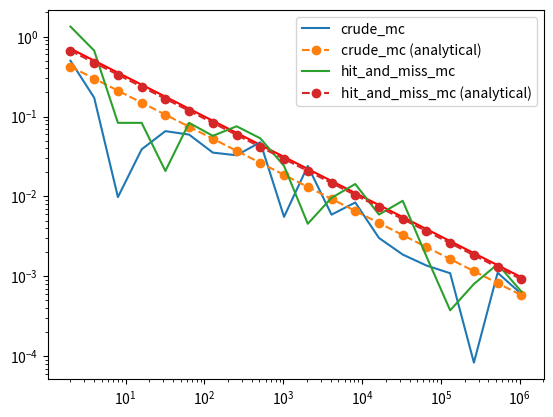
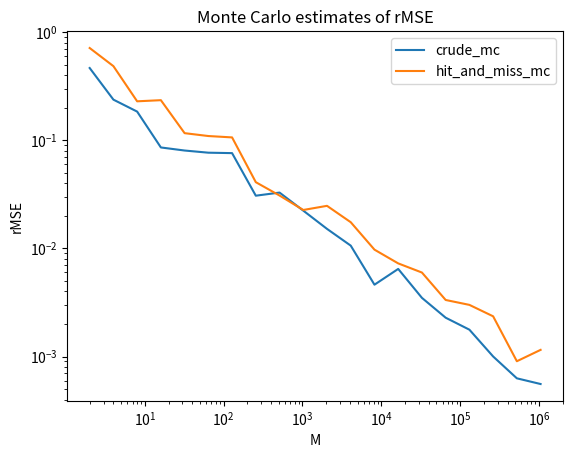

Write the Python code that produced these figures, in order.
from math import sqrt, log
from random import random
import matplotlib.pyplot as plt

# 1. Compute θ analytically and transform the problem into the right form
"""
g : [0,1] -> [0,1], x |-> f(2x - 1)

θ := int_0^1 g(x) dx = 1/2 * [x^3/3]_{-1}^1 = 1/2 * 2/3 = 1/3
"""
theta = 2/3

def g(x): return (2 * x - 1)**2

# 2. Estimate θ by crude Monte Carlo for fixed sample size M
def crude_mc(f, M: float) -> float:
    return 2 * sum(f(random()) for _ in range(M)) / M
crude_mc.error = lambda M: sqrt(4 * 4/45 / M)

# 3. Estimate θ by hit and miss Monte Carlo for fixed sample size M
def hit_and_miss_mc(f, M: float) -> float:
    return 2 * sum(random() <= f(random()) for _ in range(M)) / M
hit_and_miss_mc.error = lambda M: sqrt(4 * 10/45 / M)

print(crude_mc(g, 10000))
print(hit_and_miss_mc(g, 10000))

# 5. Estimate numerically the rMSE:s
N = 1000; M = 1000
for mc in [crude_mc, hit_and_miss_mc]:
    rMSE = sqrt(sum((theta - mc(g, M))**2 for _ in range(N)) / N)
    print(f'rMSE for {mc.__name__}:\n\tanalytical: {mc.error(M)}\n\tnumerical: {rMSE}')

# 6. Plot analytical and empirical errors based on one estimate
M_values = [2**i for i in range(1, 21)]
reference = ((M, 1 / sqrt(M)) for M in M_values)
plt.loglog(*zip(*reference), 'r-')
for mc in [crude_mc, hit_and_miss_mc]:
    estimates = ((M, mc(g, M)) for M in M_values)
    errors = ((M, sqrt((theta - y)**2)) for M, y in estimates)
    plt.loglog(*zip(*errors), '-', label = mc.__name__)
    analytical_errors = ((M, mc.error(M)) for M in M_values)
    plt.loglog(*zip(*analytical_errors), 'o--', label = f'{mc.__name__} (analytical)')
plt.legend()
plt.show()

# 7. Estimate rMSE with Monte Carlo, N = 10
N = 10
fig, ax = plt.subplots()
for mc in [crude_mc, hit_and_miss_mc]:
    rMSE = [sqrt(sum(abs(mc(g, M) - theta)**2 for _ in range(N)) / N) for M in M_values]
    plt.loglog(M_values, rMSE, label = f'{mc.__name__}')
plt.title('Monte Carlo estimates of rMSE')
ax.set(xlabel = 'M', ylabel = 'rMSE')
plt.legend()
plt.show()
